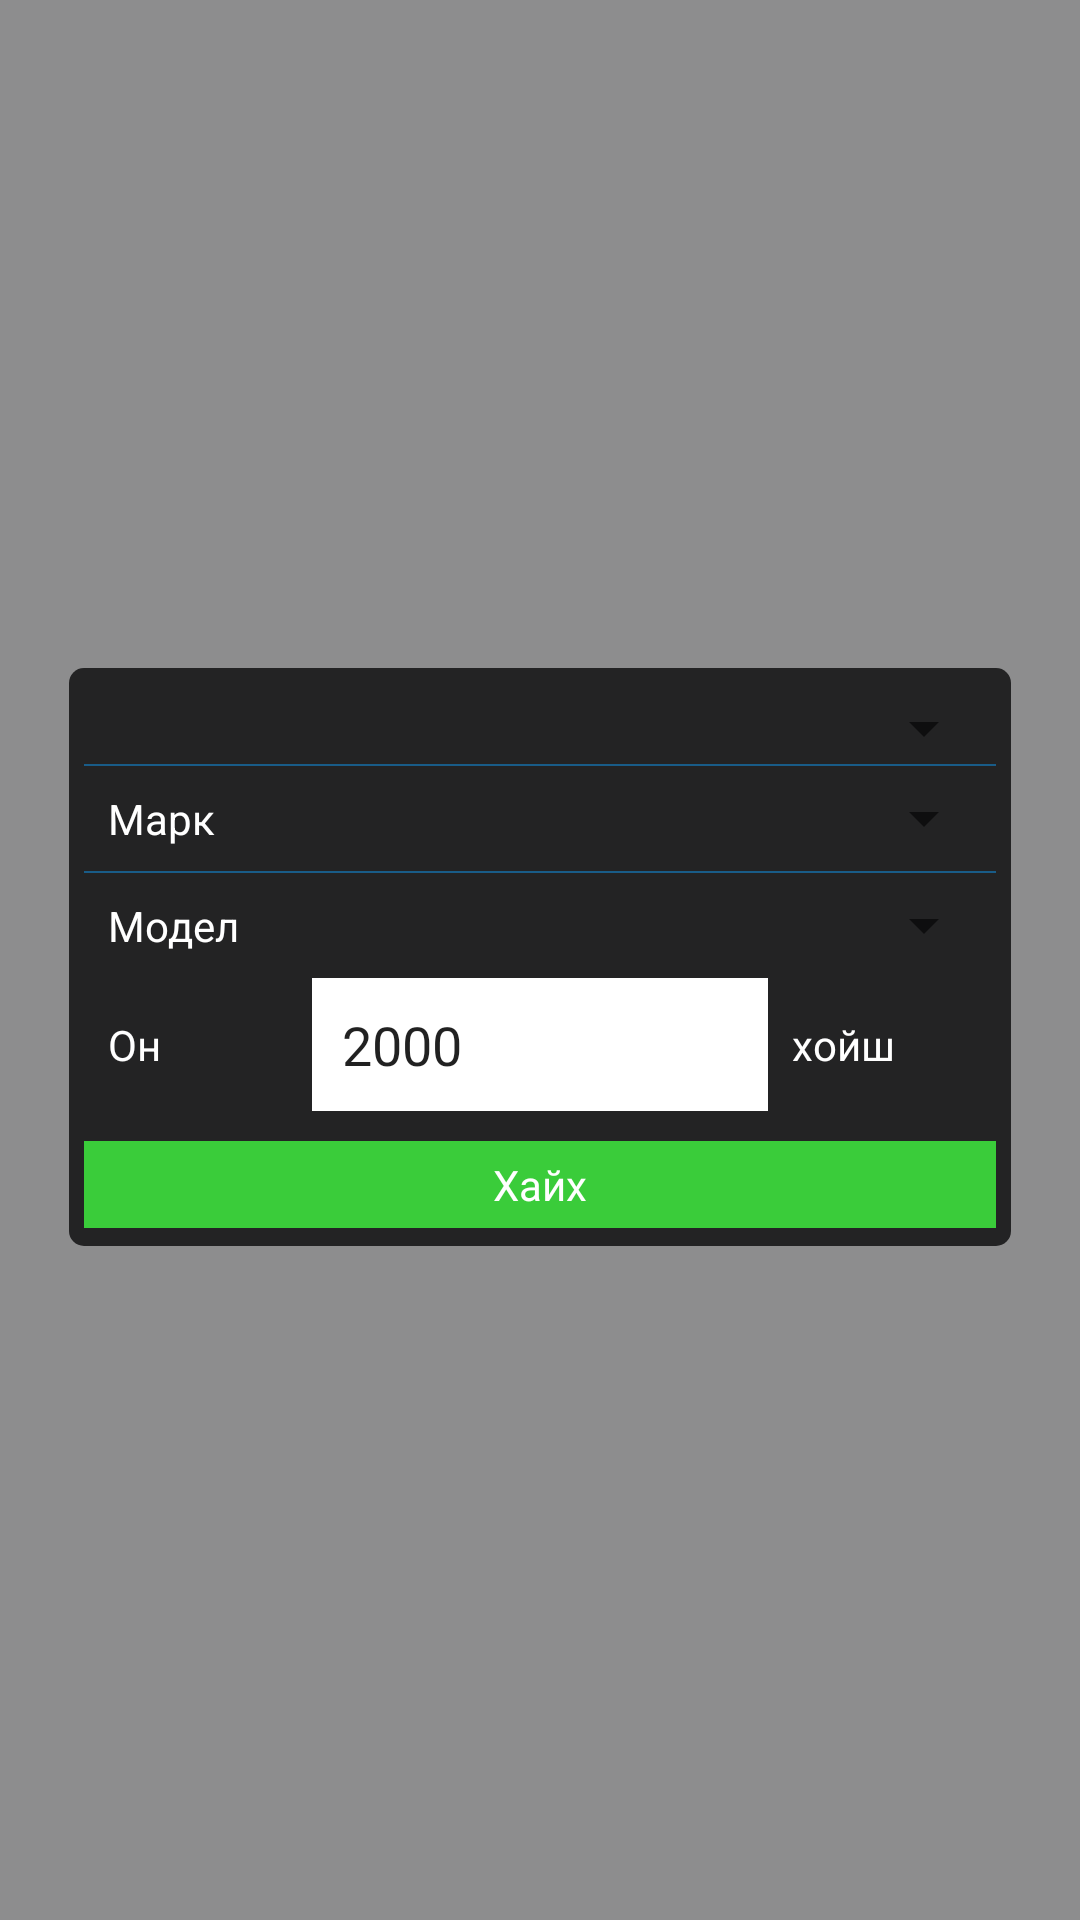

The Android layout XML behind this screen, and the referenced resources:
<!-- AndroidManifest.xml: application theme CustomActionBarTheme -->
<!-- res/layout/car_search_dialog.xml -->
<?xml version="1.0" encoding="utf-8"?>
<RelativeLayout xmlns:android="http://schemas.android.com/apk/res/android"
    android:layout_width="match_parent"
    android:layout_height="match_parent"
    android:background="@color/title_trans"
    android:orientation="vertical" >

    <LinearLayout
        android:layout_width="match_parent"
        android:layout_height="wrap_content"
        android:layout_centerInParent="true"
        android:layout_marginLeft="20dp"
        android:layout_marginRight="20dp"
        android:background="@drawable/dialog_back"
        android:orientation="vertical" >

        <Spinner
            android:id="@+id/car_filter_status"
            android:layout_width="fill_parent"
            android:layout_height="wrap_content" />

        <View
            android:layout_width="match_parent"
            android:layout_height="2px"
            android:background="@color/car_title_color" />

        <LinearLayout
            android:layout_width="match_parent"
            android:layout_height="wrap_content"
            android:gravity="center"
            android:orientation="horizontal" >

            <TextView
                android:layout_width="match_parent"
                android:layout_height="wrap_content"
                android:layout_weight="3"
                android:padding="8dp"
                android:text="@string/mark"
                android:textColor="@android:color/white" />

            <Spinner
                android:id="@+id/car_filter_mark"
                android:layout_width="match_parent"
                android:layout_height="wrap_content"
                android:layout_weight="1" />
        </LinearLayout>

        <View
            android:layout_width="match_parent"
            android:layout_height="2px"
            android:background="@color/car_title_color" />

        <LinearLayout
            android:layout_width="match_parent"
            android:layout_height="wrap_content"
            android:gravity="center"
            android:orientation="horizontal" >

            <TextView
                android:layout_width="match_parent"
                android:layout_height="wrap_content"
                android:layout_weight="3"
                android:padding="8dp"
                android:text="@string/model"
                android:textColor="@android:color/white" />

            <Spinner
                android:id="@+id/car_filter_model"
                android:layout_width="match_parent"
                android:layout_height="wrap_content"
                android:layout_weight="1" />
        </LinearLayout>

        <LinearLayout
            android:layout_width="match_parent"
            android:layout_height="wrap_content"
            android:gravity="center"
            android:orientation="horizontal" >

            <TextView
                android:layout_width="match_parent"
                android:layout_height="wrap_content"
                android:layout_weight="3"
                android:padding="8dp"
                android:text="@string/year"
                android:textColor="@android:color/white" />

            <EditText
                android:id="@+id/car_filter_year"
                android:layout_width="match_parent"
                android:layout_height="wrap_content"
                android:layout_weight="2"
                android:maxEms="4"
                android:maxLength="4"
                android:background="@android:color/white"
                android:inputType="number"
                android:padding="10dp"
                android:text="2000" />

            <TextView
                android:layout_width="match_parent"
                android:layout_height="wrap_content"
                android:layout_weight="3"
                android:padding="8dp"
                android:text="@string/yearLater"
                android:textColor="@android:color/white" />
        </LinearLayout>

        <LinearLayout
            android:id="@+id/car_filter_search"
            android:layout_width="match_parent"
            android:layout_height="wrap_content"
            android:layout_marginTop="10dp"
            android:background="@drawable/search_but"
            android:clickable="true"
            android:gravity="center"
            android:orientation="horizontal" >

            <TextView
                android:layout_width="wrap_content"
                android:layout_height="wrap_content"
                android:padding="5dp"
                android:text="@string/search_title"
                android:textColor="@android:color/white" />

            <ImageView
                android:layout_width="wrap_content"
                android:layout_height="wrap_content"
                android:src="@drawable/ic_action_search" />
        </LinearLayout>
    </LinearLayout>

</RelativeLayout>
<!-- resources referenced by this layout -->
<resources>
  <color name="car_title_color">#195C88</color>
  <color name="title_trans">#80232324</color>
  <!-- drawable dialog_back (drawable) -->
  <?xml version="1.0" encoding="utf-8"?>
  <layer-list xmlns:android="http://schemas.android.com/apk/res/android" >
   
      <item
          android:bottom="2dp"
          android:left="3dp"
          android:right="3dp">
          <shape
              android:dither="true"
              android:shape="rectangle" >
              <corners android:radius="5dp" />
  
              <solid android:color="@color/mainColor" />
  
              <padding
                  android:bottom="8dp"
                  android:left="8dp"
                  android:right="8dp"
                  android:top="8dp" />
          </shape>
      </item>
  
  </layer-list>
  <!-- drawable search_but (drawable) -->
  <?xml version="1.0" encoding="utf-8"?>
  <selector xmlns:android="http://schemas.android.com/apk/res/android">
  
      <item android:drawable="@color/car_title_color" android:state_pressed="true"/>
      <item android:drawable="@color/car_title_color" android:state_focused="true"/>
      <item android:drawable="@color/car_fuel_color"/>
  
  </selector>
  <string name="mark">Марк</string>
  <string name="model">Модел</string>
  <string name="search_title">Хайх</string>
  <string name="year">Он</string>
  <string name="yearLater">хойш</string>
  <style name="CustomActionBarTheme" parent="@style/Theme.AppCompat.Light.DarkActionBar">
  
          
          <item name="actionBarStyle">@style/MyActionBar</item>
      </style>
  <color name="mainColor">#232324</color>
  <color name="car_fuel_color">#3acc3a</color>
  <style name="MyActionBar" parent="@style/Widget.AppCompat.Light.ActionBar.Solid.Inverse">
          <item name="displayOptions">homeAsUp|showHome|showTitle</item>
  
          
          <item name="background">@color/mainColor</item>
      </style>
</resources>
